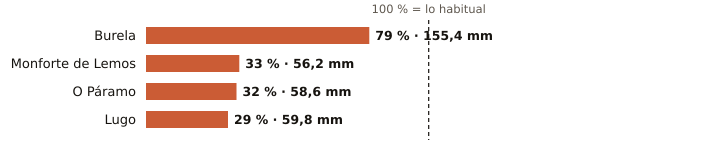

The file beside this chart, header and first rows:
estacion, provincia, indicativo, mm_otono, referencia_mm, pct, periodo_referencia, hasta, hora
Burela, Lugo, 1347T, 155.4, 195.9, 79, 1991-2020, 2026-11-08, 11
Monforte de Lemos, Lugo, 1679A, 56.2, 171.9, 33, 1991-2020, 2026-11-08, 10
O Páramo, Lugo, 1521I, 58.6, 183.9, 32, 1991-2020, 2026-11-08, 9
Lugo, Lugo, 1518A, 59.8, 203.2, 29, 1991-2020, 2026-11-08, 8
